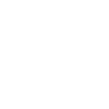
t = 0.00 s
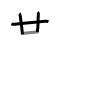
t = 3.50 s
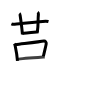
t = 6.75 s
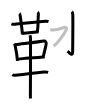
t = 10.25 s
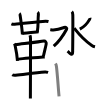
t = 13.50 s
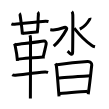
t = 17.00 s

The animated SVG that drew these frames (rendered in a browser with its animation timeline set to each time). Animation: 17 SMIL elements (animate=17); one cycle of 17.00 s.

<svg width="109px" height="109px" viewBox="0 0 px 109px" xmlns="http://www.w3.org/2000/svg" xmlns:xlink="http://www.w3.org/1999/xlink" xml:space="preserve" version="1.1"  baseProfile="full">
<path d="M11.4,23.84c0.88,0.38,2.5,0.44,3.38,0.38c4.6-0.34,21.97-2.22,30.6-2.99c1.47-0.13,2.35,0.18,3.09,0.37" style="fill:none;stroke:black;stroke-width:3;opacity:0">
  <animate attributeType="CSS" attributeName="opacity" from="0" to="1" begin="0s" dur="1s" repeatCount="0" fill="freeze" />
</path>
<path d="M19.35,13.46c0.47,0.33,0.75,1.48,0.84,2.14c0.81,5.9,1.73,11.44,2.23,18.9" style="fill:none;stroke:black;stroke-width:3;opacity:0">
  <animate attributeType="CSS" attributeName="opacity" from="0" to="1" begin="1s" dur="1s" repeatCount="0" fill="freeze" />
</path>
<path d="M37.56,12.25c0.46,0.33,0.9,1.47,0.84,2.14c-0.65,6.86,0.17,8.42-1.07,17.63" style="fill:none;stroke:black;stroke-width:3;opacity:0">
  <animate attributeType="CSS" attributeName="opacity" from="0" to="1" begin="2s" dur="1s" repeatCount="0" fill="freeze" />
</path>
<path d="M22.33,33.25c1.77,0,14.68-1.23,16.27-1.37" style="fill:none;stroke:black;stroke-width:3;opacity:0">
  <animate attributeType="CSS" attributeName="opacity" from="0" to="1" begin="3s" dur="1s" repeatCount="0" fill="freeze" />
</path>
<path d="M14.26,43.6c0.29,0.47,0.58,0.86,0.7,1.45c0.99,4.66,1.83,7.53,2.5,15.91" style="fill:none;stroke:black;stroke-width:3;opacity:0">
  <animate attributeType="CSS" attributeName="opacity" from="0" to="1" begin="4s" dur="1s" repeatCount="0" fill="freeze" />
</path>
<path d="M15.48,44.71c9.52-1.21,24.92-3.03,28.52-3.69c1.32-0.24,2.43,1.45,2.2,2.85c-0.47,2.88-1.75,7.38-2.78,12.4" style="fill:none;stroke:black;stroke-width:3;opacity:0">
  <animate attributeType="CSS" attributeName="opacity" from="0" to="1" begin="5s" dur="1s" repeatCount="0" fill="freeze" />
</path>
<path d="M17.25,59.38c4.23-0.75,20.5-1.88,27.48-2.38" style="fill:none;stroke:black;stroke-width:3;opacity:0">
  <animate attributeType="CSS" attributeName="opacity" from="0" to="1" begin="6s" dur="1s" repeatCount="0" fill="freeze" />
</path>
<path d="M12.25,74.7c0.86,0.54,2.43,0.63,3.29,0.54C24.75,74.25,35,73,44.99,72.01c1.43-0.14,2.29,0.26,3.01,0.53" style="fill:none;stroke:black;stroke-width:3;opacity:0">
  <animate attributeType="CSS" attributeName="opacity" from="0" to="1" begin="7s" dur="1s" repeatCount="0" fill="freeze" />
</path>
<path d="M29.96,35.25c0.36,1,0.54,2.23,0.54,3.25c0,8.5,0,53.75-0.12,60" style="fill:none;stroke:black;stroke-width:3;opacity:0">
  <animate attributeType="CSS" attributeName="opacity" from="0" to="1" begin="8s" dur="1s" repeatCount="0" fill="freeze" />
</path>
<path d="M71.82,11.58c0.55,0.53,0.93,1.44,0.98,3.19c0.22,8.41-0.14,34.15-0.14,37.01c0,5.66-4.19,0.02-5.03-0.7" style="fill:none;stroke:black;stroke-width:3;opacity:0">
  <animate attributeType="CSS" attributeName="opacity" from="0" to="1" begin="9s" dur="1s" repeatCount="0" fill="freeze" />
</path>
<path d="M50.25,29.73c0.99,0.14,2.1,0.36,3.13,0.28c3.62-0.26,9.11-1.92,10.76-2.48c1.65-0.57,3.12,0.5,2.47,1.71c-3.36,6.27-7.36,12.02-12.87,16.98" style="fill:none;stroke:black;stroke-width:3;opacity:0">
  <animate attributeType="CSS" attributeName="opacity" from="0" to="1" begin="10s" dur="1s" repeatCount="0" fill="freeze" />
</path>
<path d="M89.94,17.86c0.06,0.29-0.11,1.12-0.32,1.5c-1.99,3.55-6.22,7.92-9.82,9.77" style="fill:none;stroke:black;stroke-width:3;opacity:0">
  <animate attributeType="CSS" attributeName="opacity" from="0" to="1" begin="11s" dur="1s" repeatCount="0" fill="freeze" />
</path>
<path d="M74.16,28.12c4.66,5.92,12.48,13.92,17.69,17.33c1.1,0.72,2.14,1.08,3.15,1.33" style="fill:none;stroke:black;stroke-width:3;opacity:0">
  <animate attributeType="CSS" attributeName="opacity" from="0" to="1" begin="12s" dur="1s" repeatCount="0" fill="freeze" />
</path>
<path d="M55.49,63.48c0.33,0.5,0.86,2.32,0.95,2.98c0.95,7.04,1.68,20.31,2.62,30" style="fill:none;stroke:black;stroke-width:3;opacity:0">
  <animate attributeType="CSS" attributeName="opacity" from="0" to="1" begin="13s" dur="1s" repeatCount="0" fill="freeze" />
</path>
<path d="M57.06,64.67c12.69-1.92,21.69-2.67,30.49-3.12c3.24-0.17,4.36,2.02,4.2,3.45c-0.61,5.24-2.1,20.5-3.57,29.25" style="fill:none;stroke:black;stroke-width:3;opacity:0">
  <animate attributeType="CSS" attributeName="opacity" from="0" to="1" begin="14s" dur="1s" repeatCount="0" fill="freeze" />
</path>
<path d="M57.91,78.11c3.82-0.51,29.63-2.26,32.78-2.47" style="fill:none;stroke:black;stroke-width:3;opacity:0">
  <animate attributeType="CSS" attributeName="opacity" from="0" to="1" begin="15s" dur="1s" repeatCount="0" fill="freeze" />
</path>
<path d="M59.66,93.54c8.44-0.56,21.34-1.79,28.02-2.29" style="fill:none;stroke:black;stroke-width:3;opacity:0">
  <animate attributeType="CSS" attributeName="opacity" from="0" to="1" begin="16s" dur="1s" repeatCount="0" fill="freeze" />
</path>
</svg>
